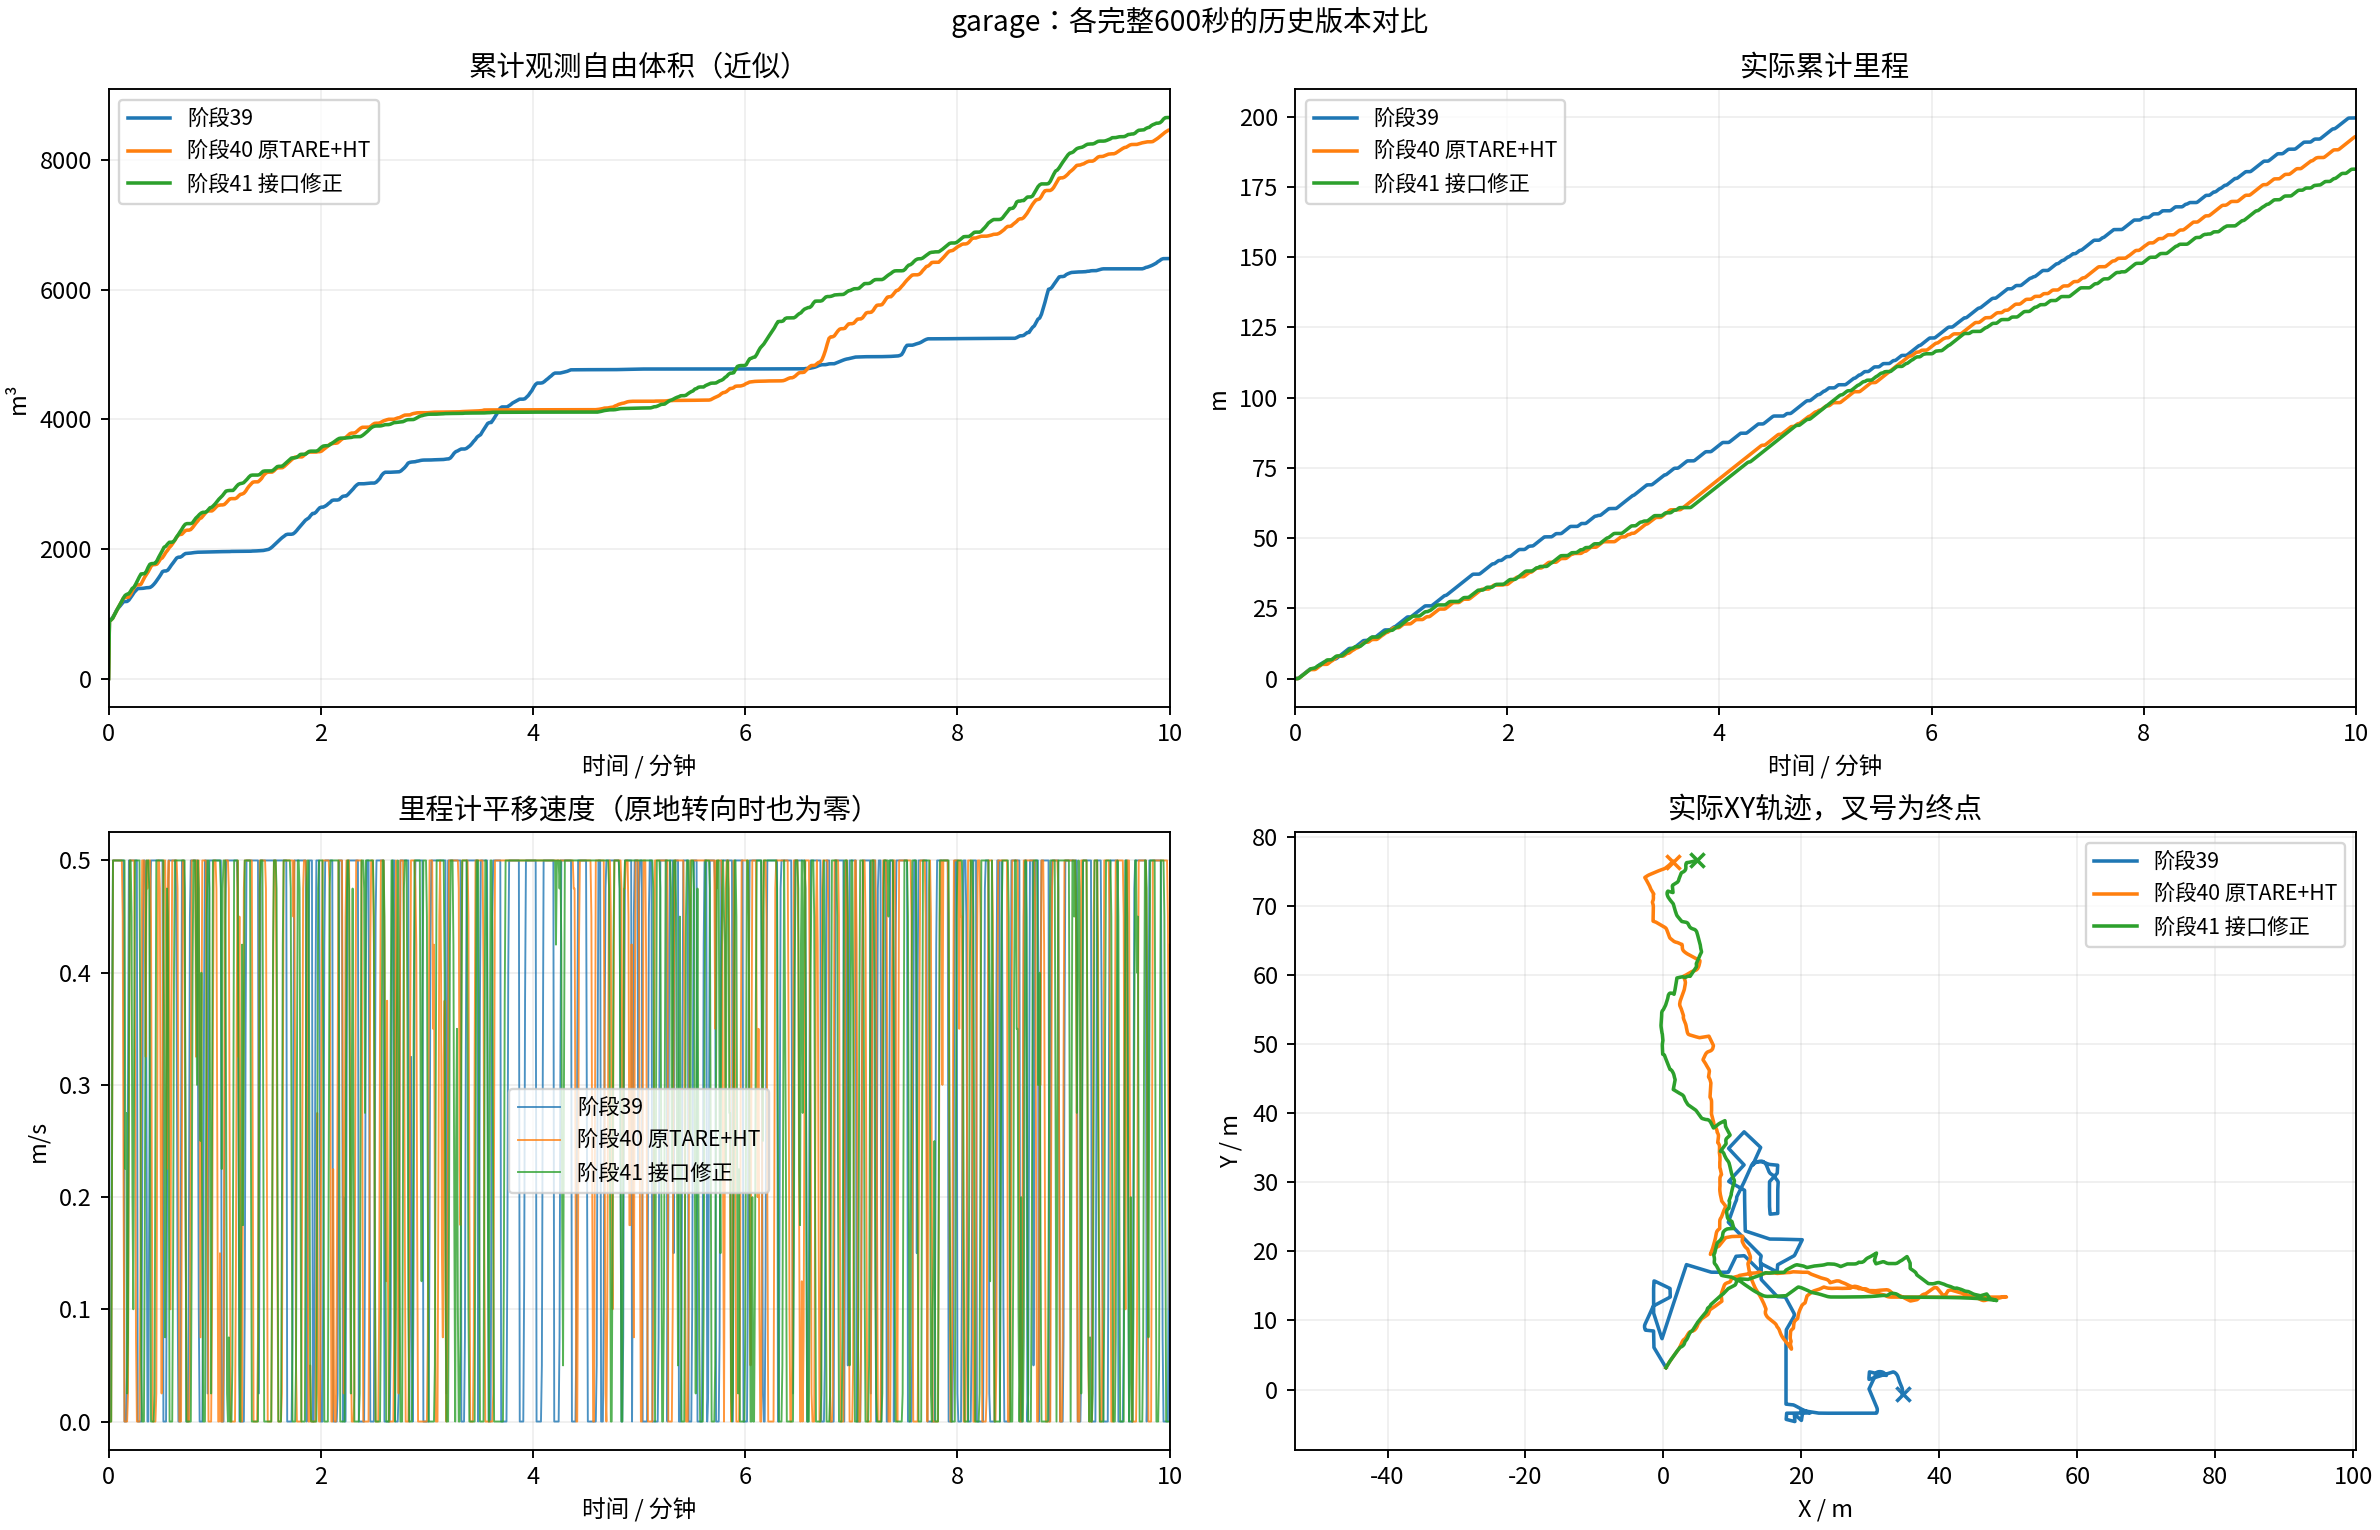

Source data for this figure (header and first rows):
label, git_head, distance_m, observed_free_volume_m3, final_mission, completed_at_s, blocked_sample_fraction, runtime_p95_s, folder
阶段39, 6fc754903f0e7c9aafe4b2a2b13c3fa24266551a, 199.7, 6483, EXPLORING, , 0.0, 0.511, /home/lzz/my test/HT_Explo-fixposition/d…
阶段40 原TARE+HT, 42966cb22b0f719df035391f3850b9a654f161e1, 192.9, 8467, EXPLORING, , 0.0, 0.455, /home/lzz/my test/HT_Explo-fixposition/d…
阶段41 接口修正, 68701319b333165dd9cd5acf8e226ba52c174434, 181.3, 8660, EXPLORING, , 0.0, 0.431, /home/lzz/my test/HT_Explo-fixposition/p…
